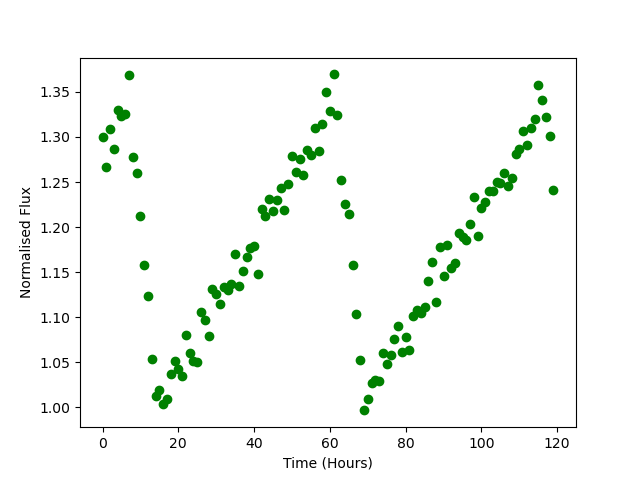

Data behind this chart, as committed beside it:
Time, Flux
0.0, 1.3
1.0, 1.266
2.0, 1.309
3.0, 1.287
4.0, 1.33
5.0, 1.323
6.0, 1.325
7.0, 1.369
8.0, 1.278
9.0, 1.26
10.0, 1.212
11.0, 1.158
12.0, 1.123
13.0, 1.054
14.0, 1.013
15.0, 1.019
16.0, 1.004
17.0, 1.009
18.0, 1.037
19.0, 1.051
20.0, 1.043
21.0, 1.035
22.0, 1.081
23.0, 1.06
24.0, 1.051
25.0, 1.05
26.0, 1.105
27.0, 1.096
28.0, 1.079
29.0, 1.131
30.0, 1.125
31.0, 1.114
32.0, 1.134
33.0, 1.131
34.0, 1.136
35.0, 1.171
36.0, 1.135
37.0, 1.151
38.0, 1.167
39.0, 1.177
40.0, 1.179
41.0, 1.148
42.0, 1.22
43.0, 1.212
44.0, 1.231
45.0, 1.218
46.0, 1.231
47.0, 1.243
48.0, 1.219
49.0, 1.248
50.0, 1.279
51.0, 1.261
52.0, 1.276
53.0, 1.258
54.0, 1.286
55.0, 1.28
56.0, 1.31
57.0, 1.285
58.0, 1.315
59.0, 1.35
... 60 more rows
